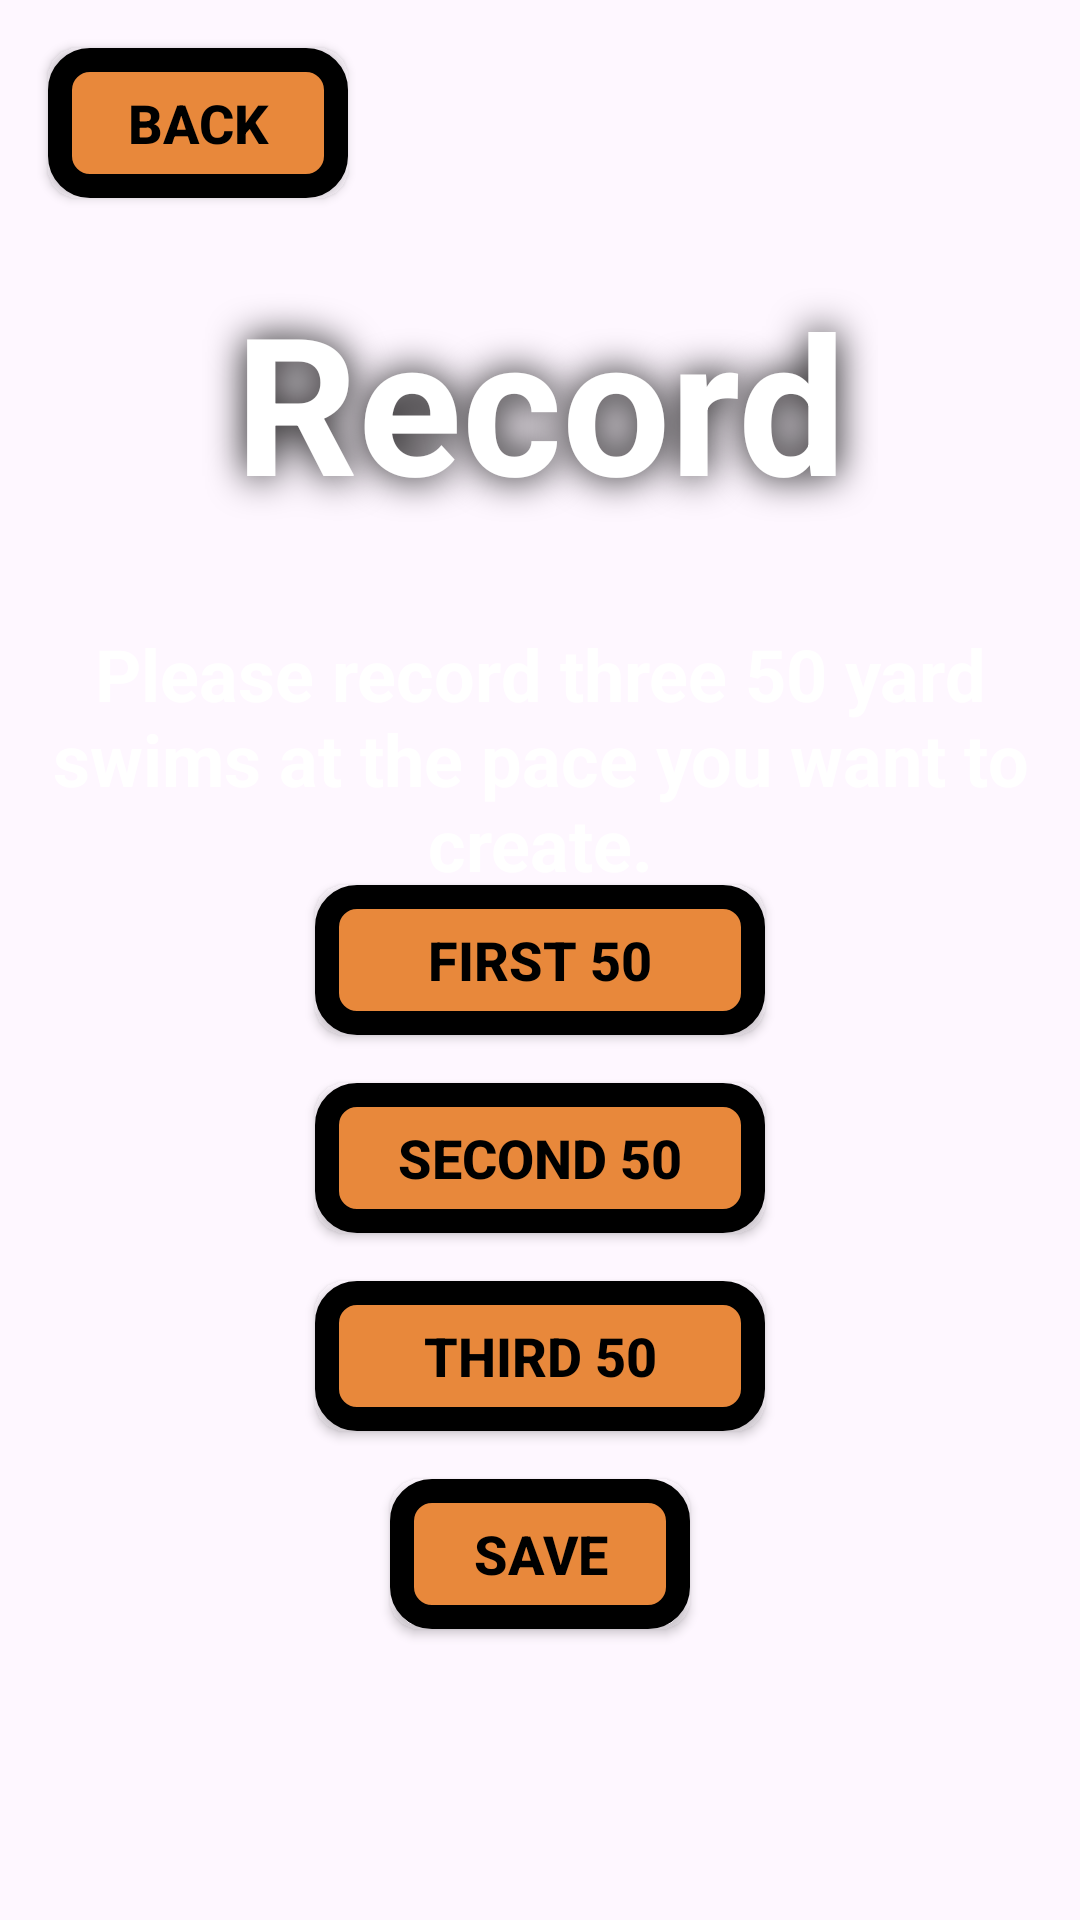

Android layout source for this screen:
<!-- AndroidManifest.xml: application theme Theme.SwimAppUIFramework -->
<!-- res/layout/activity_record.xml -->
<?xml version="1.0" encoding="utf-8"?>
<RelativeLayout xmlns:android="http://schemas.android.com/apk/res/android"
    xmlns:app="http://schemas.android.com/apk/res-auto"
    xmlns:tools="http://schemas.android.com/tools"
    android:layout_width="match_parent"
    android:layout_height="match_parent"
    tools:context=".history.RecordActivity">

    <Button
        android:id="@+id/btnBack"
        android:layout_width="100dp"
        android:layout_height="50dp"
        android:text="Back"
        android:layout_margin="16dp"
        android:layout_alignParentStart="true"
        android:layout_alignParentTop="true"
        android:textColor="@color/textBlack"
        android:textSize="18dp"
        android:textStyle="bold"
        android:background="@drawable/round_rect_button"
        />

    <TextView
        android:id="@+id/textTitle"
        android:layout_width="wrap_content"
        android:layout_height="wrap_content"
        android:text="Record"
        android:textSize="64sp"
        android:textColor="#FFFFFF"
        android:textStyle="bold"
        android:shadowColor="#000000"
        android:shadowDx="0"
        android:shadowDy="0"
        android:shadowRadius="32"
        android:padding="16dp"
        android:background="@android:color/transparent"
        android:gravity="center"
        android:layout_marginTop="75dp"
        android:layout_centerHorizontal="true"/>

    <TextView
        android:id="@+id/textInstructions"
        android:layout_width="wrap_content"
        android:layout_height="wrap_content"
        android:text="Please record three 50 yard swims at the pace you want to create."
        android:textSize="24sp"
        android:textColor="#FFFFFF"
        android:textStyle="bold"
        android:padding="16dp"
        android:background="@android:color/transparent"
        android:gravity="center"
        android:layout_centerHorizontal="true"
        android:layout_below="@id/textTitle"/>

    <Button
        android:id="@+id/btnR1"
        android:layout_width="150dp"
        android:layout_height="50dp"
        android:text="First 50"
        android:layout_centerInParent="true"
        android:textColor="@color/textBlack"
        android:textSize="18dp"
        android:textStyle="bold"
        android:background="@drawable/round_rect_button"
        android:layout_marginTop="16dp"
        />

    <Button
        android:id="@+id/btnR2"
        android:layout_width="150dp"
        android:layout_height="50dp"
        android:text="Second 50"
        android:layout_below="@id/btnR1"
        android:layout_centerHorizontal="true"
        android:textColor="@color/textBlack"
        android:textSize="18dp"
        android:textStyle="bold"
        android:background="@drawable/round_rect_button"
        android:layout_marginTop="16dp"
        />

    <Button
        android:id="@+id/btnR3"
        android:layout_width="150dp"
        android:layout_height="50dp"
        android:text="Third 50"
        android:layout_below="@id/btnR2"
        android:layout_centerHorizontal="true"
        android:textColor="@color/textBlack"
        android:textSize="18dp"
        android:textStyle="bold"
        android:background="@drawable/round_rect_button"
        android:layout_marginTop="16dp"
        />

    <Button
        android:id="@+id/btnSave"
        android:layout_width="100dp"
        android:layout_height="50dp"
        android:text="Save"
        android:layout_below="@id/btnR3"
        android:layout_margin="16dp"
        android:textColor="@color/textBlack"
        android:textSize="18dp"
        android:textStyle="bold"
        android:background="@drawable/round_rect_button"
        android:layout_marginTop="72dp"
        android:layout_centerHorizontal="true"
        />

    <TextView
        android:id="@+id/connectionText"
        android:layout_width="wrap_content"
        android:layout_height="wrap_content"
        android:layout_below="@+id/btnSave"
        android:layout_centerHorizontal="true"
        android:layout_marginTop="116dp"
        android:text="Connection Status: " />
</RelativeLayout>
<!-- resources referenced by this layout -->
<resources>
  <color name="textBlack">#000000</color>
  <!-- drawable round_rect_button (drawable) -->
  <?xml version="1.0" encoding="utf-8"?>
  <shape xmlns:android="http://schemas.android.com/apk/res/android"
      android:shape="rectangle">
      <corners android:radius="10dp" />
      <solid android:color="@color/buttonOrange" />
      <stroke
          android:width="8dp"
          android:color="@color/textBlack" />
  </shape>
  <style name="Theme.SwimAppUIFramework" parent="Base.Theme.SwimAppUIFramework">
          <item name="android:windowBackground">@color/backgroundBlue</item>
      </style>
  <color name="buttonOrange">#e8883b</color>
  <style name="Base.Theme.SwimAppUIFramework" parent="Theme.Material3.DayNight.NoActionBar">
          
          
      </style>
  <color name="backgroundBlue">#1a9988</color>
</resources>
